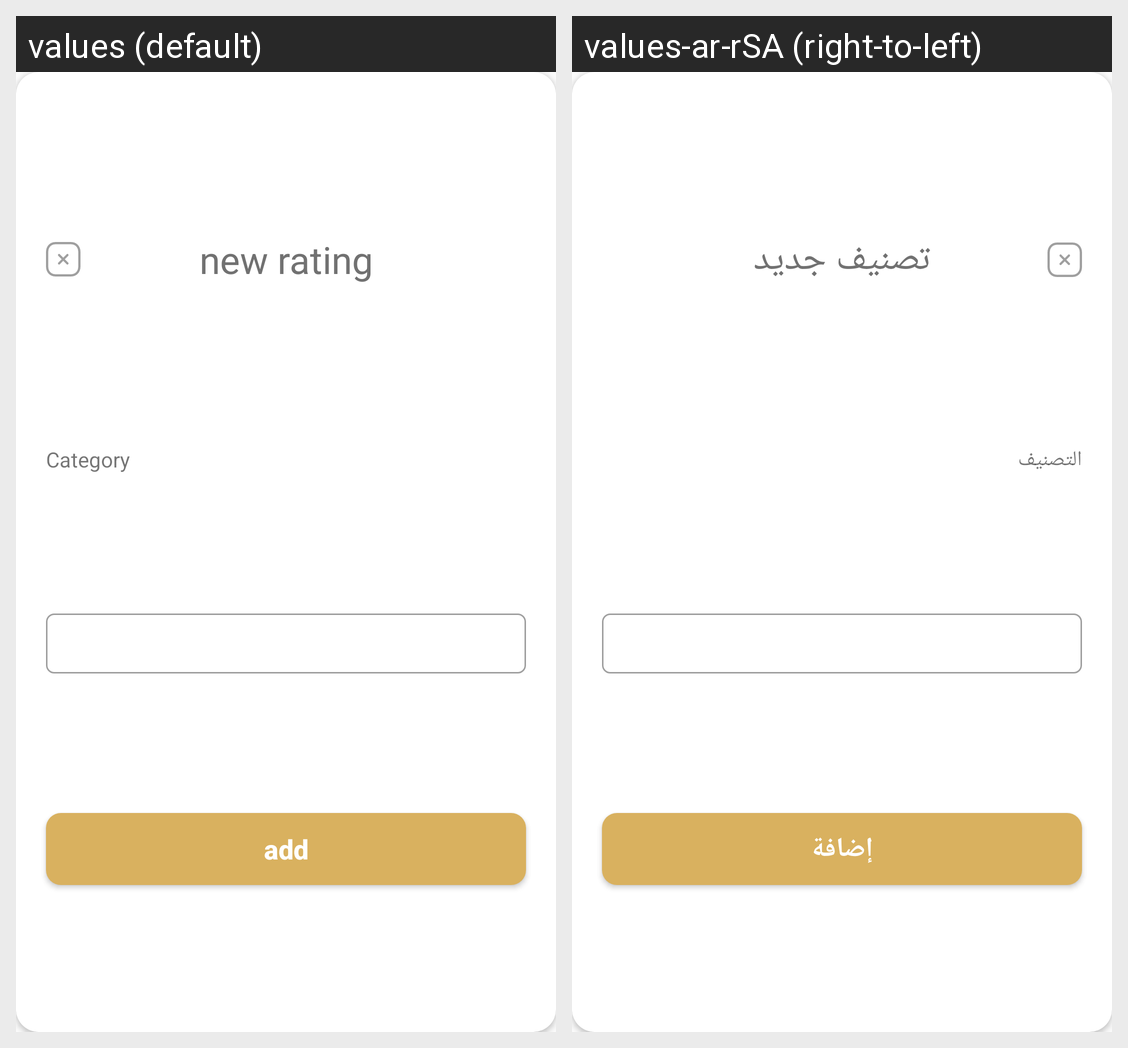

This grid shows one Android layout under two languages. Give, for every string resource on the screen, its name, the default text and each shown locale's text.
Android screen res/layout/add_dialog.xml rendered under 2 locales, left to right: values (default), values-ar-rSA (right-to-left). Device: Nexus 5 (rendered at 1080×1920; each locale shown at half size, 540×960, under a caption strip naming it); theme AppTheme.
Strings drawn on this screen, with the default value and each locale's value (text and hints the layout hard-codes, and strings that could not be matched under every locale, appear in the picture but are not listed):

new_rating
  values: new rating
  values-ar-rSA: تصنيف جديد

category
  values: Category
  values-ar-rSA: التصنيف

add
  values: add
  values-ar-rSA: إضافة
